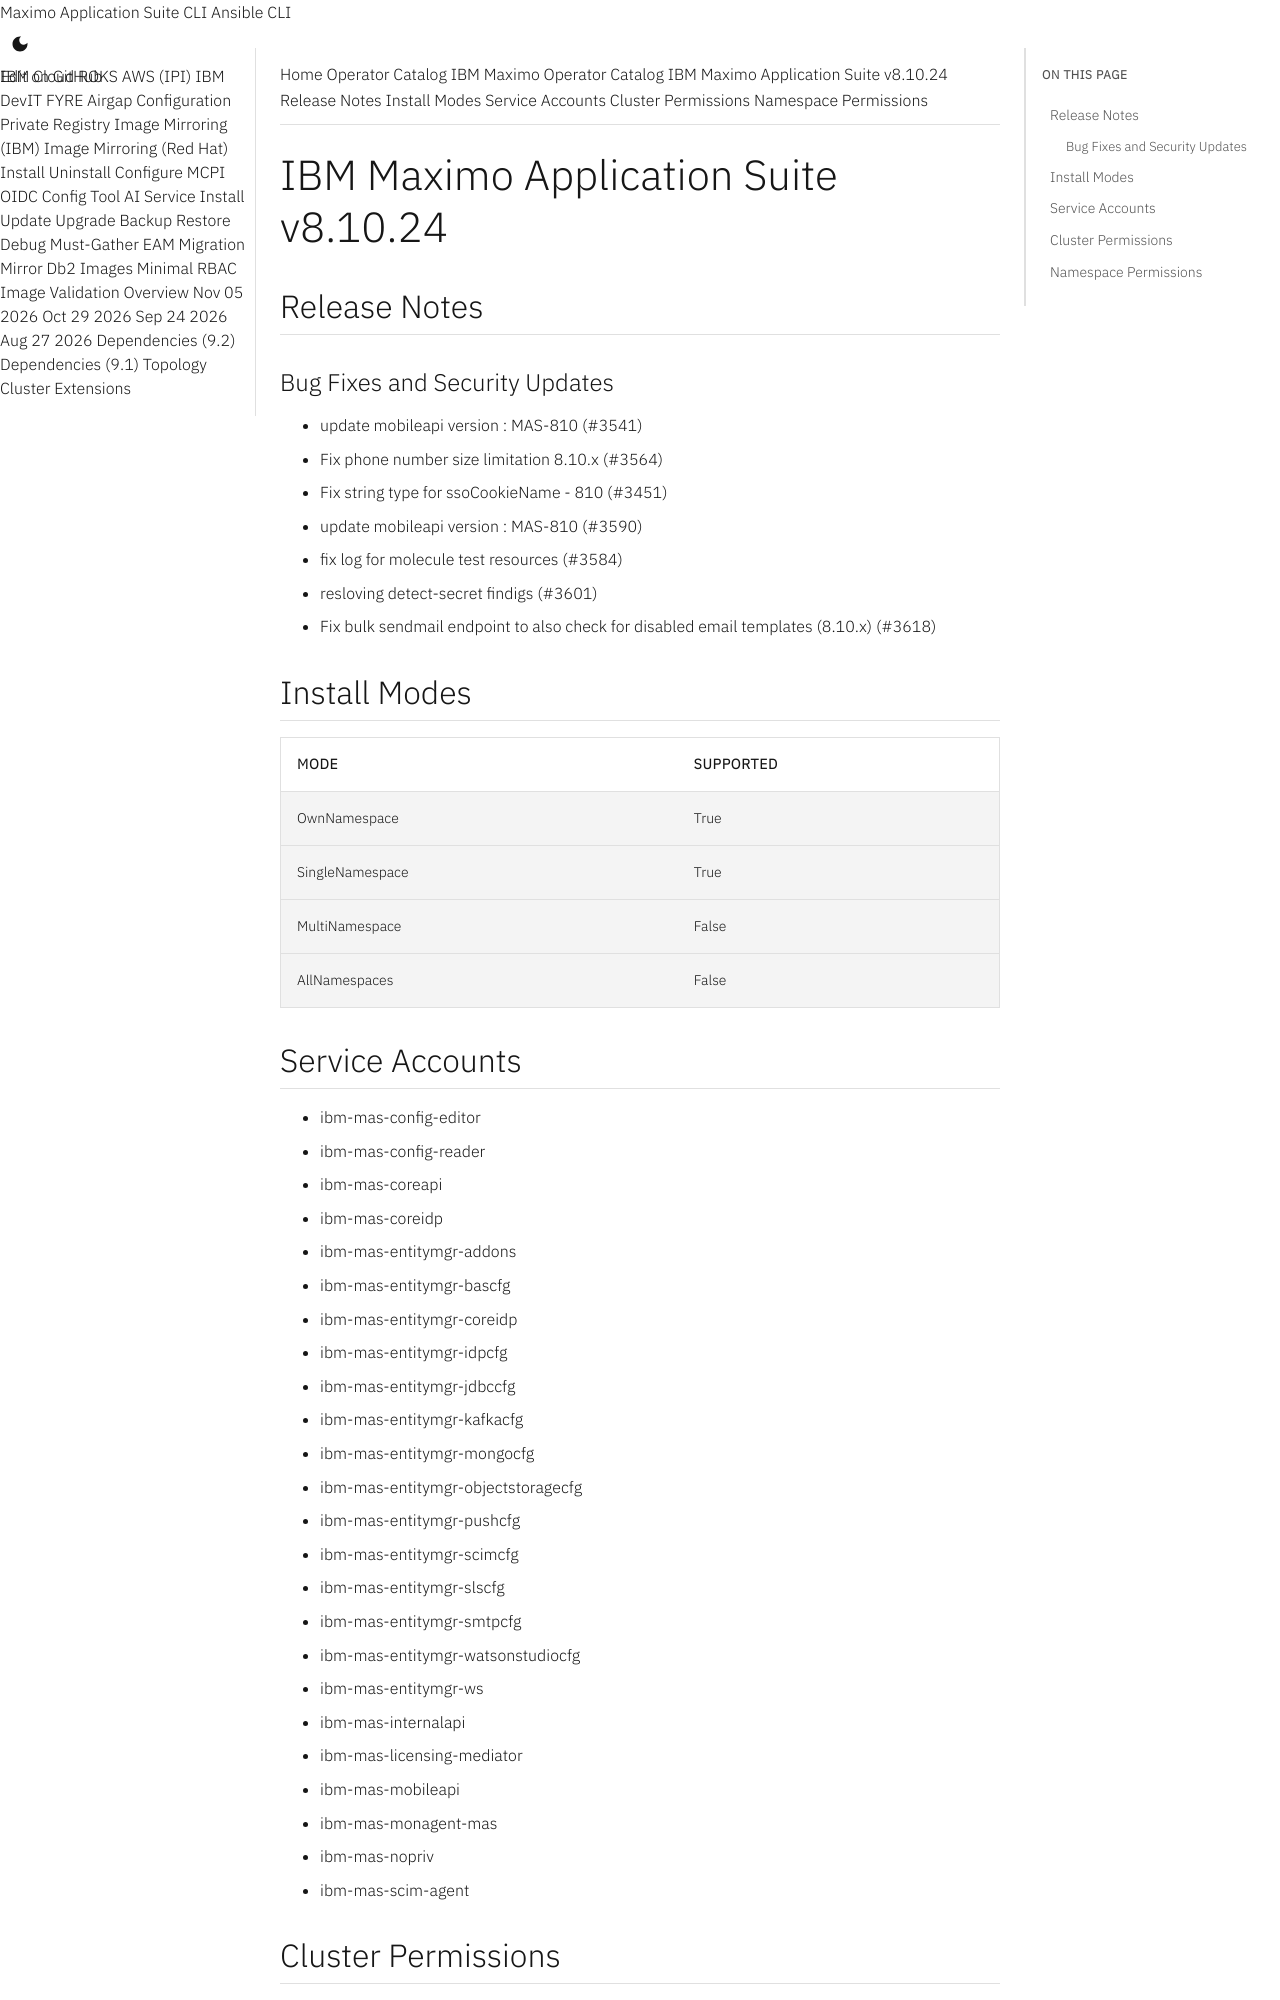

repository: ibm-mas/cli · page: catalogs/packages/ibm-mas/8.10.24/index.html · generator: mkdocs

extra_breadcrumb_title_1: Operator Catalog
extra_breadcrumb_title_2: IBM Maximo Operator Catalog
extra_breadcrumb_url_2: ../../../
nav_title: Operator Catalog

IBM Maximo Application Suite v8.10.24
================================================================================

Release Notes
--------------------------------------------------------------------------------
### Bug Fixes and Security Updates
- update mobileapi version : MAS-810 (#3541)
- Fix phone number size limitation 8.10.x (#3564)
- Fix string type for ssoCookieName - 810 (#3451)
- update mobileapi version : MAS-810 (#3590)
- fix log for molecule test resources (#3584)
- resloving detect-secret findigs (#3601)
- Fix bulk sendmail endpoint to also check for disabled email templates (8.10.x) (#3618)

Install Modes
--------------------------------------------------------------------------------
| Mode                 | Supported |
| :------------------- | :-------- |
| OwnNamespace         | True      |
| SingleNamespace      | True      |
| MultiNamespace       | False     |
| AllNamespaces        | False     |

Service Accounts
--------------------------------------------------------------------------------
- ibm-mas-config-editor
- ibm-mas-config-reader
- ibm-mas-coreapi
- ibm-mas-coreidp
- ibm-mas-entitymgr-addons
- ibm-mas-entitymgr-bascfg
- ibm-mas-entitymgr-coreidp
- ibm-mas-entitymgr-idpcfg
- ibm-mas-entitymgr-jdbccfg
- ibm-mas-entitymgr-kafkacfg
- ibm-mas-entitymgr-mongocfg
- ibm-mas-entitymgr-objectstoragecfg
- ibm-mas-entitymgr-pushcfg
- ibm-mas-entitymgr-scimcfg
- ibm-mas-entitymgr-slscfg
- ibm-mas-entitymgr-smtpcfg
- ibm-mas-entitymgr-watsonstudiocfg
- ibm-mas-entitymgr-ws
- ibm-mas-internalapi
- ibm-mas-licensing-mediator
- ibm-mas-mobileapi
- ibm-mas-monagent-mas
- ibm-mas-nopriv
- ibm-mas-scim-agent
